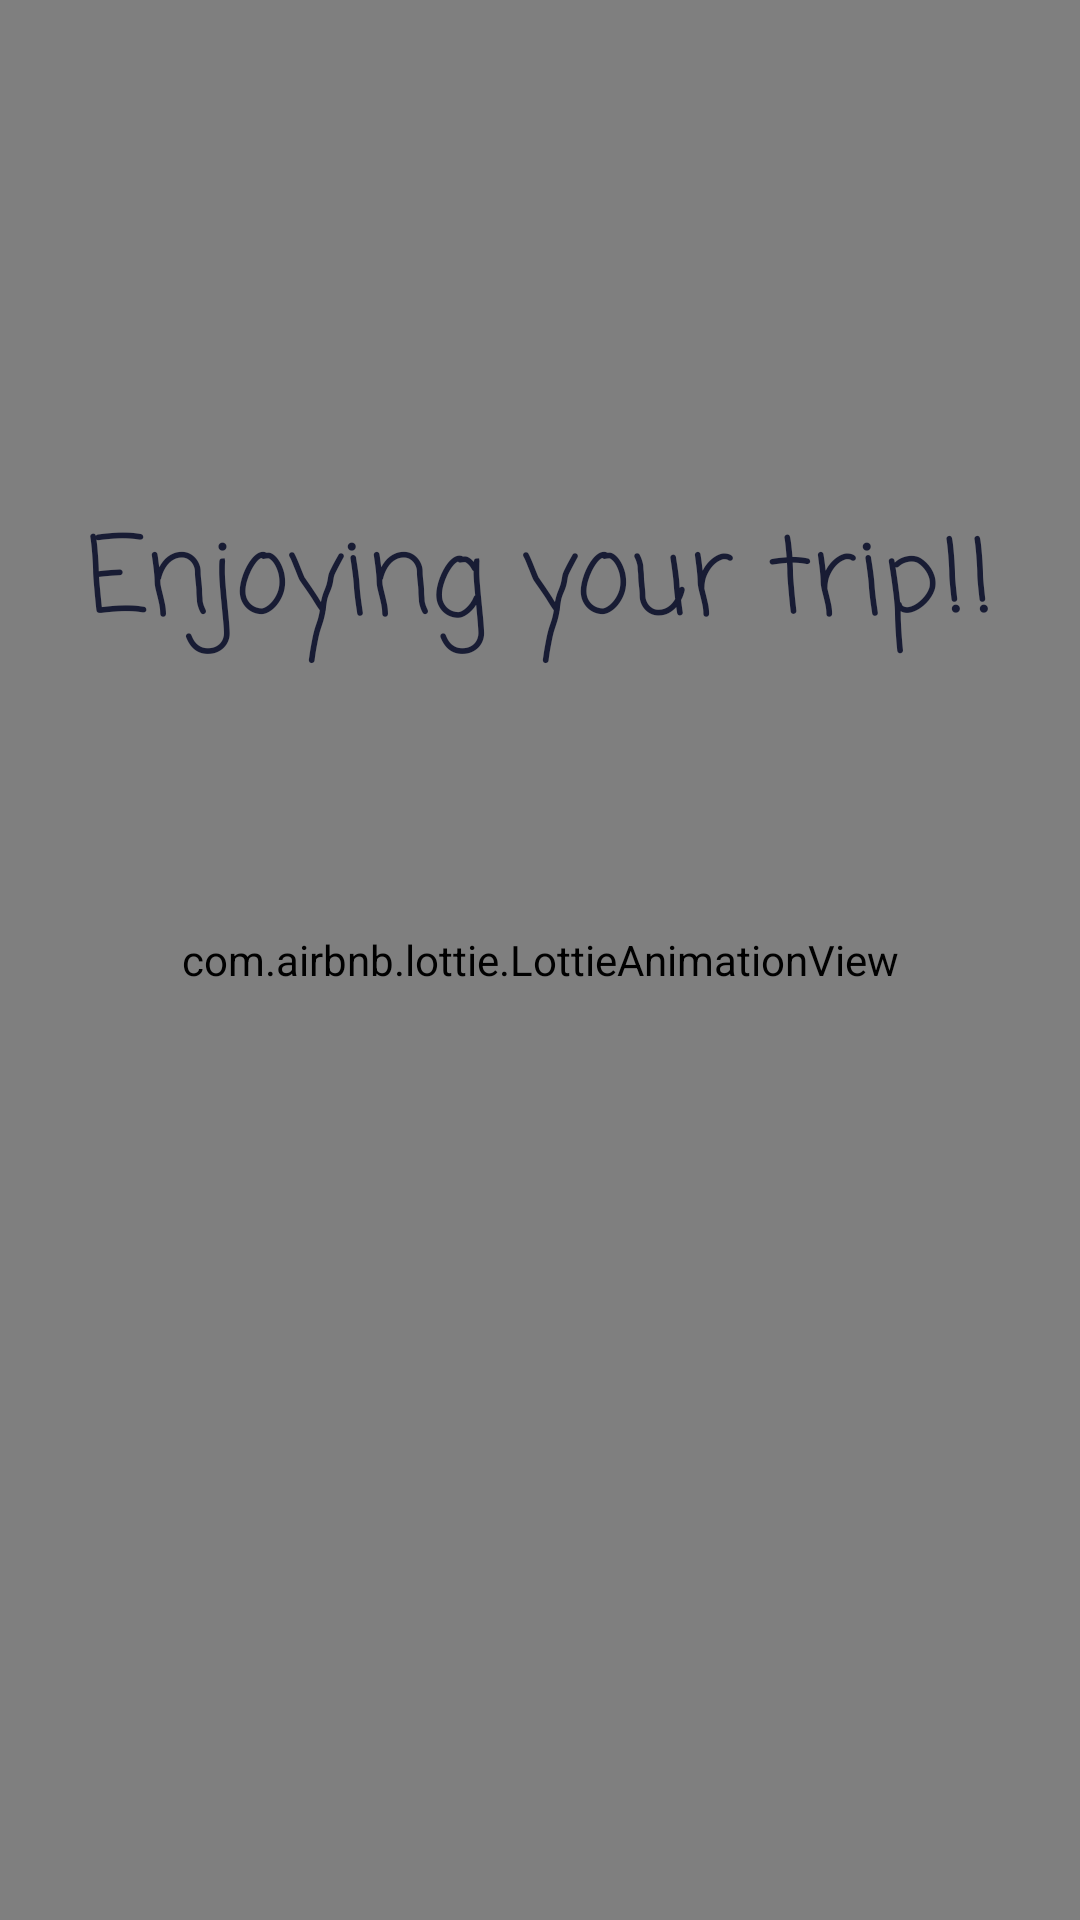

Here is an Android app screen rendered from its layout file. Give the layout XML and the strings, colors and styles it references.
<!-- AndroidManifest.xml: application theme Theme.GroupExpensTracker -->
<!-- res/layout/activity_home.xml -->
<?xml version="1.0" encoding="utf-8"?>
<androidx.drawerlayout.widget.DrawerLayout xmlns:android="http://schemas.android.com/apk/res/android"
    xmlns:app="http://schemas.android.com/apk/res-auto"
    xmlns:tools="http://schemas.android.com/tools"
    android:layout_width="match_parent"
    android:layout_height="match_parent"
    android:id="@+id/drawer"
    tools:openDrawer="start"
    tools:context=".HomeActivity">

    <RelativeLayout
        android:id="@+id/mainhome"
        android:layout_width="match_parent"
        android:layout_height="match_parent">


        <com.airbnb.lottie.LottieAnimationView
            android:id="@+id/homeanimation"
            android:layout_width="match_parent"
            android:layout_height="match_parent"
            android:layout_alignParentStart="true"
            android:layout_alignParentLeft="true"
            android:scaleType="fitXY"
            android:layout_alignParentBottom="true"
            app:lottie_autoPlay="true"
            app:lottie_loop="true"
            app:lottie_rawRes="@raw/roadtrip" />

        <androidx.appcompat.widget.Toolbar
            android:layout_width="match_parent"
            android:layout_height="wrap_content"
            android:id="@+id/toolbar"
            app:title=" "/>

        <TextView
            android:id="@+id/tripHead"
            android:layout_width="wrap_content"
            android:layout_height="wrap_content"
            android:layout_alignParentTop="true"
            android:layout_marginTop="168dp"
            android:fontFamily="casual"
            android:gravity="center"
            android:text="Enjoying your trip!!"
            android:textColor="#181C34"
            android:textSize="35sp"
            android:textStyle="normal"
            android:layout_centerHorizontal="true"/>

        <TextView
            android:id="@+id/tripDisplay"
            android:layout_width="match_parent"
            android:layout_height="wrap_content"
            android:layout_alignParentStart="true"
            android:layout_alignParentLeft="true"
            android:layout_alignParentTop="true"
            android:layout_marginTop="236dp"
            android:fontFamily="cursive"
            android:gravity="center"
            android:textColor="#181C34"
            android:textSize="40dp"
            android:textStyle="normal" />

    </RelativeLayout>

    <com.google.android.material.navigation.NavigationView
        android:layout_width="wrap_content"
        android:layout_height="match_parent"
        android:id="@+id/navmenu"
        app:menu="@menu/iconmenu"
        android:background="@drawable/allbg"
        app:headerLayout="@layout/navheader"
        android:layout_gravity="start"/>


</androidx.drawerlayout.widget.DrawerLayout>
<!-- res/layout/navheader.xml (included above) -->
<?xml version="1.0" encoding="utf-8"?>
<LinearLayout xmlns:android="http://schemas.android.com/apk/res/android"
    android:orientation="vertical"
    android:layout_width="match_parent"
    android:layout_height="wrap_content">

    <ImageView
        android:layout_width="wrap_content"
        android:layout_height="100dp"
        android:layout_marginTop="20dp"
        android:src="@drawable/piggy"/>

    <TextView
        android:layout_width="wrap_content"
        android:layout_height="wrap_content"
        android:text="Group Expense Tracker"
        android:textSize="20sp"
        android:textStyle="bold"
        android:layout_marginTop="20dp"
        android:layout_gravity="center"
        android:textColor="@color/black"
        android:fontFamily="casual"/>

    <View
        android:layout_width="match_parent"
        android:layout_height="1dp"
        android:layout_marginTop="20dp"
        android:layout_alignParentBottom="true"
        android:layout_alignParentStart="true"
        android:background="#636363"
        android:layout_alignParentLeft="true" />

</LinearLayout>
<!-- resources referenced by this layout -->
<resources>
  <color name="black">#FF000000</color>
  <style name="Theme.GroupExpensTracker" parent="Theme.MaterialComponents.DayNight.NoActionBar">
          
          <item name="colorPrimary">@color/purple_500</item>
          <item name="colorPrimaryVariant">@color/purple_700</item>
          <item name="colorOnPrimary">@color/white</item>
          
          <item name="colorSecondary">@color/teal_200</item>
          <item name="colorSecondaryVariant">@color/teal_700</item>
          <item name="colorOnSecondary">@color/black</item>
          
          <item name="android:statusBarColor" tools:targetApi="l">?attr/colorPrimaryVariant</item>
          
          
      </style>
  <color name="purple_500">#FF6200EE</color>
  <color name="purple_700">#FF3700B3</color>
  <color name="white">#FFFFFFFF</color>
  <color name="teal_200">#FF03DAC5</color>
  <color name="teal_700">#FF018786</color>
</resources>
